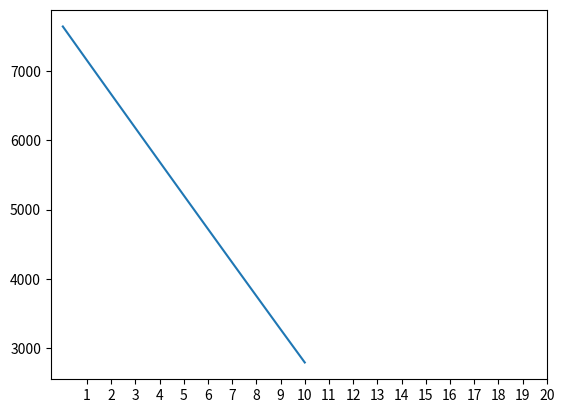

Source code (Python):
import matplotlib.pyplot as plt

tsv = """
0	7644.666
1	7154.2200454188105
2	6665.539769956308
3	6178.025753920034
4	5691.180321637844
5	5205.298683134938
6	4720.42570994993
7	4236.121232713996
8	3753.567896167258
9	3271.9059479885173
10	2793.243585685371
"""

xs = []
ys = []

lines = tsv.split("\n")
for line in lines:
    if line == "":
        continue
    
    
    if "\t" in line:
        line = line.split("\t")
    else:
        line = line.split(" ")
        # remove empty strings from line list
        line = list(filter(lambda x: x != "", line))


    x = line[0]
    y = line[1]
    x = int(x)
    y = float(y)
    xs.append(x)
    ys.append(y)

plt.plot(xs, ys)

# only show xticks from 1 to 20
plt.xticks(range(1, 21))

plt.show()
